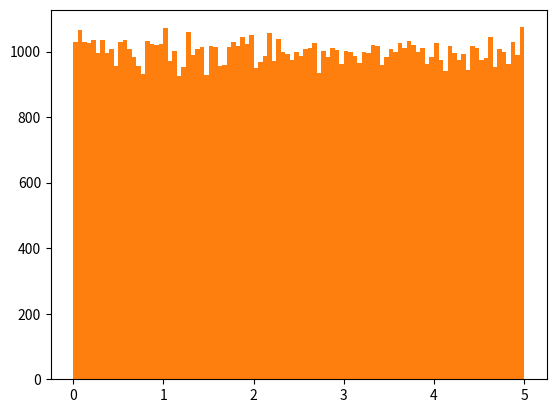

This chart was generated by the following Python code:
import numpy as np
import matplotlib.pyplot as plt

# How can we get Big Data Sets?
# To create a data sets for testing, we use the Python module "NumPy", which comes with a number of methods to create random data sets, of any size.

#e.g. Create an array containig 250 random floats between 0 and 5:
x = np.random.uniform(0.0, 5.0, 250) #syntax: np.random.uniform(low, high, size)
print(x)


## Histogram
# Use the matplotlib module "pyplot" to create a histogram of the data with the "hist()" method:
plt.hist(x, 5)
plt.show()


## Big Data Distributions
#e.g. Create an array with 100000 random numbers, and display them using a histogram with 100 bars:
x = np.random.uniform(0.0, 5.0, 100000)
plt.hist(x, 100)
plt.show()
